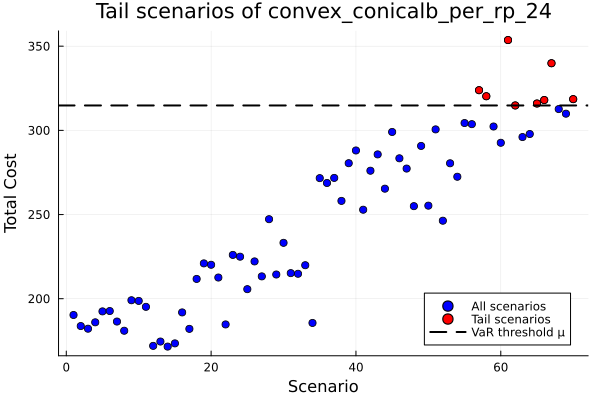

Data behind this chart, as committed beside it:
id, scenario, probability, solution, total_cost
1, 1, 0.01429, , 190.3
2, 2, 0.01429, , 183.8
3, 3, 0.01429, , 182.2
4, 4, 0.01429, , 186
5, 5, 0.01429, , 192.5
6, 6, 0.01429, , 192.7
7, 7, 0.01429, , 186.4
8, 8, 0.01429, , 181
9, 9, 0.01429, , 199.1
10, 10, 0.01429, , 198.7
11, 11, 0.01429, , 195.2
12, 12, 0.01429, , 172
13, 13, 0.01429, , 174.6
14, 14, 0.01429, , 171.6
15, 15, 0.01429, , 173.5
16, 16, 0.01429, , 191.9
17, 17, 0.01429, , 182.1
18, 18, 0.01429, , 211.8
19, 19, 0.01429, , 221
20, 20, 0.01429, , 220.2
21, 21, 0.01429, , 212.6
22, 22, 0.01429, , 184.7
23, 23, 0.01429, , 226
24, 24, 0.01429, , 225
25, 25, 0.01429, , 205.7
26, 26, 0.01429, , 222.2
27, 27, 0.01429, , 213.3
28, 28, 0.01429, , 247.2
29, 29, 0.01429, , 214.4
30, 30, 0.01429, , 233.2
31, 31, 0.01429, , 215.2
32, 32, 0.01429, , 214.8
33, 33, 0.01429, , 219.9
34, 34, 0.01429, , 185.6
35, 35, 0.01429, , 271.6
36, 36, 0.01429, , 268.7
37, 37, 0.01429, , 271.8
38, 38, 0.01429, , 258.1
39, 39, 0.01429, , 280.5
40, 40, 0.01429, , 288.1
41, 41, 0.01429, , 252.9
42, 42, 0.01429, , 276
43, 43, 0.01429, , 285.7
44, 44, 0.01429, , 265.4
45, 45, 0.01429, , 299.1
46, 46, 0.01429, , 283.4
47, 47, 0.01429, , 277.3
48, 48, 0.01429, , 255
49, 49, 0.01429, , 290.8
50, 50, 0.01429, , 255.3
51, 51, 0.01429, , 300.6
52, 52, 0.01429, , 246.3
53, 53, 0.01429, , 280.5
54, 54, 0.01429, , 272.5
55, 55, 0.01429, , 304.4
56, 56, 0.01429, , 303.7
57, 57, 0.01429, , 323.9
58, 58, 0.01429, , 320.3
59, 59, 0.01429, , 302.3
60, 60, 0.01429, , 292.6
... 10 more rows
